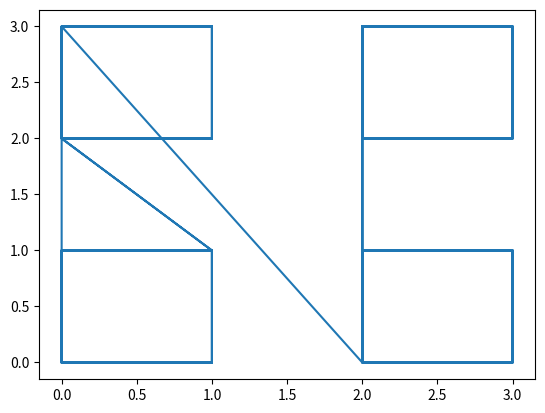

The matplotlib source for this figure:
from collections import deque

import numpy as np

def mean_int(list):
    return int(sum(list) / len(list))

def findSubgraphsInBFS(nodes, edges):
    i = 0
    subgraphs = []

    for node in nodes:
        linked_nodes = []
        subgraph = {'n': [], 'e': [], 'c': ()}

        for edge in edges:
            if node in edge:
                node_index = edge.index(node)

                if node not in subgraph['n']:
                    subgraph['n'].append(node)
                if edge not in subgraph['e']:
                    subgraph['e'].append(edge)

                if edge[1-node_index] not in subgraph['n']:
                    subgraph['n'].append(edge[1-node_index])
                    linked_nodes.append(edge[1-node_index])

        if len(subgraph['n']) != 0:
            subgraph['c'] = list(map(mean_int, zip(*subgraph['n'])))
            subgraphs.append(subgraph)

    return subgraphs


def is_appropriate_quad(quad):
    vec = quad[:, 0] - quad[:, 1]
    n_v = np.array([v / np.linalg.norm(v) for v in vec])
    L_Se = 1 - 1/3 * (np.dot(n_v[0], n_v[1])) - 1/3 * (np.dot(n_v[2], n_v[3])) - 1/3 * (np.dot(n_v[0], n_v[2]))
    if 0.9 < L_Se < 1:
        return True
    else:
        return False


def find_quadrangles(tri_edges):
    quadrangles = []
    constructed_quad = []
    for i, e in enumerate(tri_edges):
        for j in range(3):
            t_list = list(np.where(tri_edges == e[j])[0])
            quad = np.array([e[(j-1) % 3], e[(j-2) % 3]])
            for t in t_list:
                if j == t:
                    continue
                ad_tri = tri_edges[t]
                for idx, a_t in enumerate(ad_tri):
                    if (a_t == e[j]).all() or (np.array([a_t[1], a_t[0]]) == e[j]).all():
                        ad_idx = idx
                    ad_edges = np.array([ad_tri[(ad_idx-1) % 3], ad_tri[(ad_idx-2) % 3]])
                    quad_edges = np.concatenate((quad, ad_edges), axis=0)
                    constructed_quad.append([i, t])
                    if is_appropriate_quad(quad_edges):
                        quadrangles.append(quad_edges)

    quadrangles = np.array(quadrangles)
    return quadrangles


def qualify_quadrangles(quad):
    quadrangles = np.array([])
    return quadrangles


if __name__ == "__main__":
    import matplotlib.pyplot as plt

    n_list = [(0, 0), (0, 1), (0, 2), (0, 3),
              (1, 0), (1, 1), (1, 2), (1, 3),
              (2, 0), (2, 1), (2, 2), (2, 3),
              (3, 0), (3, 1), (3, 2), (3, 3)]
    e_list = [[(0, 0), (0, 1)], [(0, 0), (1, 0)], [(1, 0), (1, 1)], [(0, 1), (1, 1)],
              [(0, 2), (0, 3)], [(0, 2), (1, 2)], [(1, 2), (1, 3)], [(1, 3), (0, 3)],
              [(2, 0), (2, 1)], [(2, 0), (3, 0)], [(3, 0), (3, 1)], [(3, 1), (2, 1)],
              [(2, 2), (2, 3)], [(2, 2), (3, 2)], [(3, 2), (3, 3)], [(3, 3), (2, 3)]]
    subgraphs = findSubgraphsInBFS(n_list, e_list)

    x = []
    y = []
    for subgraph in subgraphs:
        e = subgraph['e']
        for edge in e:
            x.append(edge[0][0])
            x.append(edge[1][0])
            y.append(edge[0][1])
            y.append(edge[1][1])

    plt.plot(x, y)
    # plt.show()
